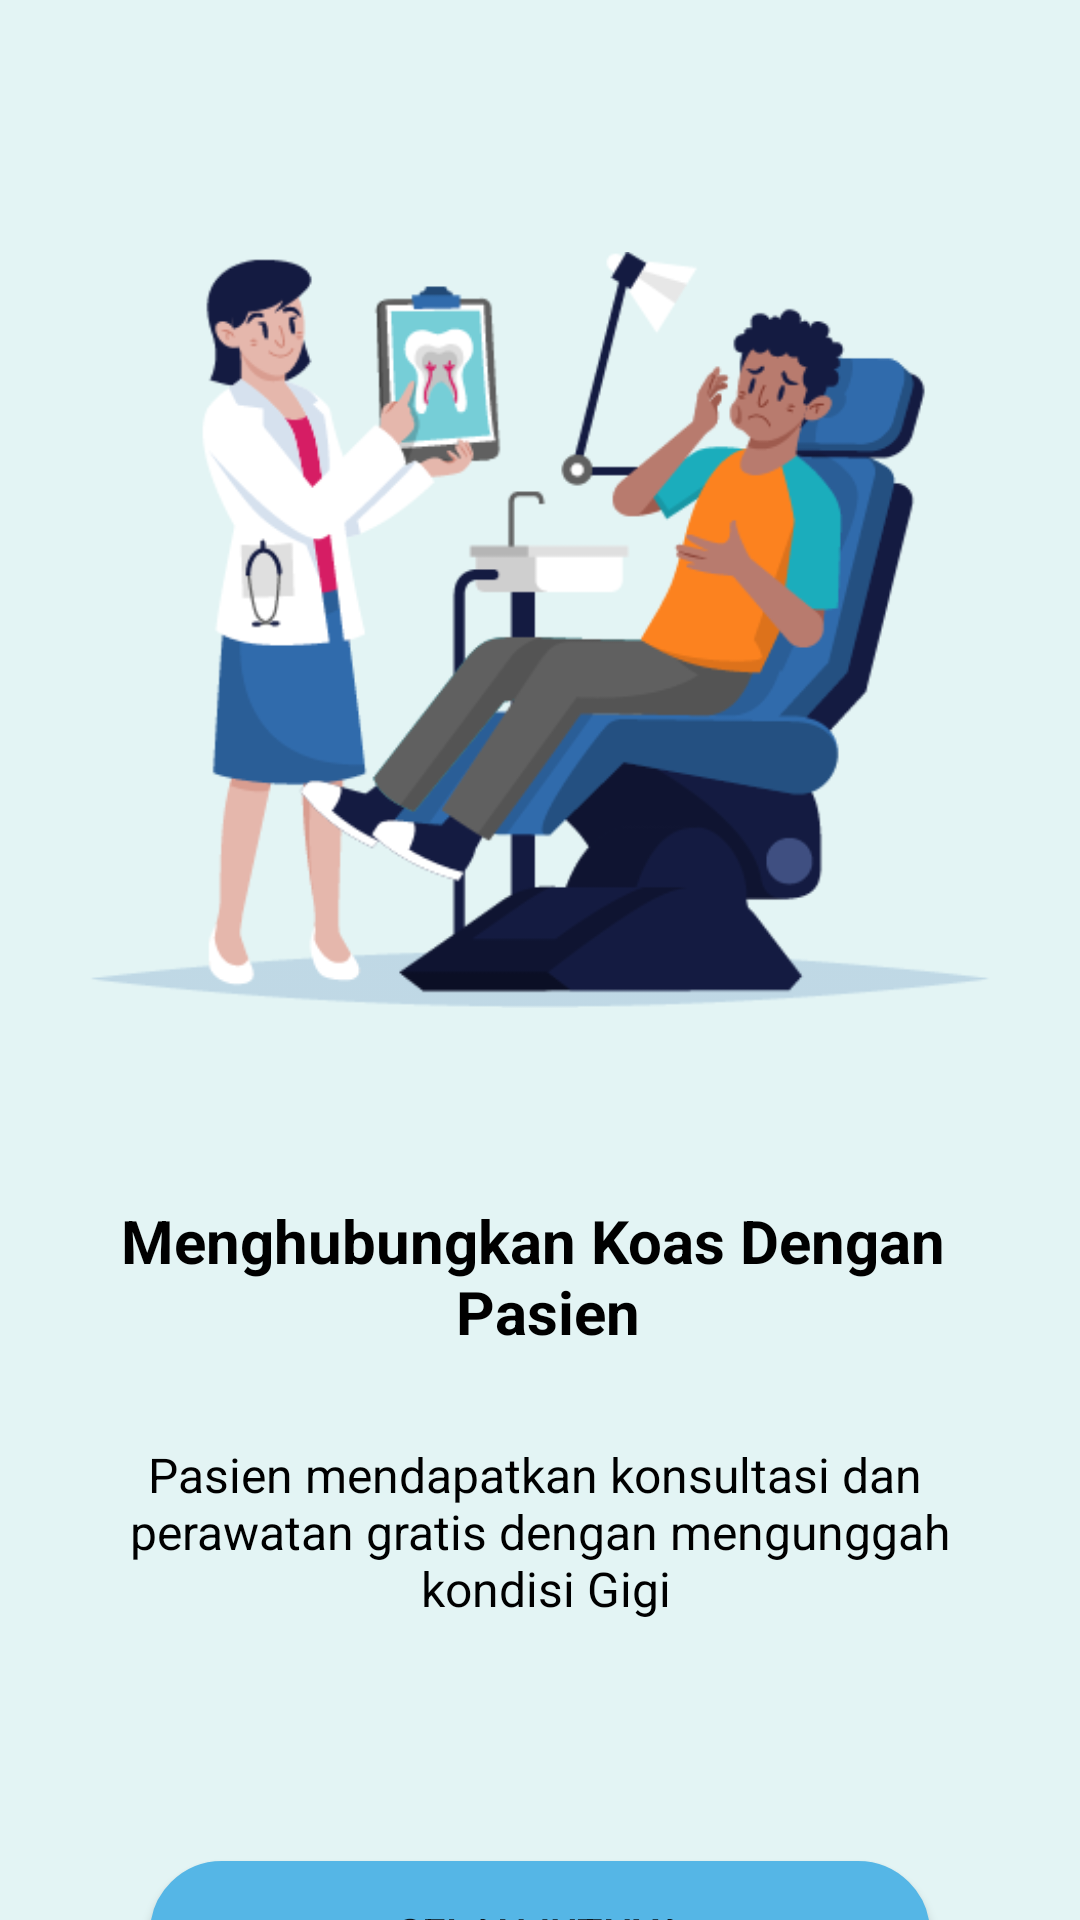

This screen was rendered from an Android layout file. Write that file and the resources it references.
<!-- AndroidManifest.xml: application theme Theme.TeethCare -->
<!-- res/layout/activity_welcome.xml -->
<?xml version="1.0" encoding="utf-8"?>
<androidx.constraintlayout.widget.ConstraintLayout xmlns:android="http://schemas.android.com/apk/res/android"
    xmlns:app="http://schemas.android.com/apk/res-auto"
    xmlns:tools="http://schemas.android.com/tools"
    android:layout_width="match_parent"
    android:layout_height="match_parent"
    android:background="@color/light_blue"
    tools:context=".welcome.WelcomeActivity">

    <FrameLayout
        android:id="@+id/frameLayout"
        android:layout_width="300dp"
        android:layout_height="300dp"
        android:layout_marginTop="60dp"
        app:layout_constraintEnd_toEndOf="parent"
        app:layout_constraintStart_toStartOf="parent"
        app:layout_constraintTop_toTopOf="parent">

        <ImageView
            android:id="@+id/welcome1_img"
            android:layout_width="match_parent"
            android:layout_height="wrap_content"
            android:src="@drawable/asset1" />
    </FrameLayout>

    <TextView
        android:id="@+id/textView3"
        android:layout_width="wrap_content"
        android:layout_height="wrap_content"
        android:layout_marginTop="40dp"
        android:text="@string/menghubungkan_pasien"
        android:textAlignment="center"
        android:textColor="@color/black"
        android:textSize="20sp"
        android:textStyle="bold"
        app:layout_constraintEnd_toEndOf="parent"
        app:layout_constraintStart_toStartOf="parent"
        app:layout_constraintTop_toBottomOf="@+id/frameLayout" />

    <TextView
        android:id="@+id/textView5"
        android:layout_width="wrap_content"
        android:layout_height="wrap_content"
        android:layout_marginTop="30dp"
        android:text="@string/pasien_konsultasi"
        android:textAlignment="center"
        android:textColor="@color/black"
        android:textSize="16sp"
        app:layout_constraintEnd_toEndOf="parent"
        app:layout_constraintStart_toStartOf="parent"
        app:layout_constraintTop_toBottomOf="@+id/textView3" />

    <RelativeLayout
        android:id="@+id/relativeLayout"
        android:layout_width="10dp"
        android:layout_height="10dp"
        android:layout_marginStart="175dp"
        android:background="@drawable/circle_bg"
        android:backgroundTint="@color/teal_200"
        app:layout_constraintStart_toStartOf="parent"
        app:layout_constraintTop_toBottomOf="@+id/textView5"
        android:layout_marginTop="20dp"/>

    <RelativeLayout
        android:id="@+id/relativeLayout2"
        android:layout_width="10dp"
        android:layout_height="10dp"
        android:layout_marginStart="5dp"
        android:layout_marginTop="20dp"
        android:background="@drawable/circle_bg"
        android:backgroundTint="@color/gray"
        app:layout_constraintStart_toEndOf="@+id/relativeLayout"
        app:layout_constraintTop_toBottomOf="@+id/textView5" />

    <RelativeLayout
        android:layout_width="10dp"
        android:layout_height="10dp"
        android:layout_marginStart="5dp"
        android:layout_marginTop="20dp"
        android:background="@drawable/circle_bg"
        android:backgroundTint="@color/gray"
        app:layout_constraintStart_toEndOf="@+id/relativeLayout2"
        app:layout_constraintTop_toBottomOf="@+id/textView5" />

    <Button
        android:id="@+id/btn_next_welcome1"
        android:layout_width="match_parent"
        android:layout_height="wrap_content"
        android:background="@drawable/koas_button"
        app:backgroundTint="@color/blue"
        android:text="@string/selanjutnya"
        app:layout_constraintEnd_toEndOf="parent"
        app:layout_constraintStart_toStartOf="parent"
        app:layout_constraintTop_toBottomOf="@+id/relativeLayout2"
        android:layout_margin="50dp"/>

</androidx.constraintlayout.widget.ConstraintLayout>
<!-- resources referenced by this layout -->
<resources>
  <color name="black">#FF000000</color>
  <color name="blue">#55B6E6</color>
  <color name="gray">#CCCCCC</color>
  <color name="light_blue">#E3F4F4</color>
  <color name="teal_200">#FF03DAC5</color>
  <!-- drawable asset1: png bitmap (drawable, 40252 bytes) -->
  <!-- drawable koas_button (drawable) -->
  <?xml version="1.0" encoding="utf-8"?>
  <shape android:shape="rectangle" xmlns:android="http://schemas.android.com/apk/res/android">
  
      <stroke
          android:width="1dp"
          android:color="@color/white"/>
  
      <corners
          android:radius="50dp"/>
  
      <solid
          android:color="@color/white"/>
  </shape>
  <string name="menghubungkan_pasien">Menghubungkan Koas Dengan \n Pasien</string>
  <string name="pasien_konsultasi">Pasien mendapatkan konsultasi dan \n perawatan gratis dengan mengunggah \n kondisi Gigi</string>
  <string name="selanjutnya">Selanjutnya</string>
  <style name="Theme.TeethCare" parent="Theme.MaterialComponents.DayNight.NoActionBar">
          
          <item name="colorPrimary">@color/purple_500</item>
          <item name="colorPrimaryVariant">@color/purple_700</item>
          <item name="colorOnPrimary">@color/white</item>
          
          <item name="colorSecondary">@color/teal_200</item>
          <item name="colorSecondaryVariant">@color/teal_700</item>
          <item name="colorOnSecondary">@color/black</item>
          
          <item name="android:statusBarColor" tools:targetApi="l">?attr/colorPrimaryVariant</item>
          
      </style>
  <color name="white">#FFFFFFFF</color>
  <color name="purple_500">#FF6200EE</color>
  <color name="purple_700">#FF3700B3</color>
  <color name="teal_700">#FF018786</color>
</resources>
